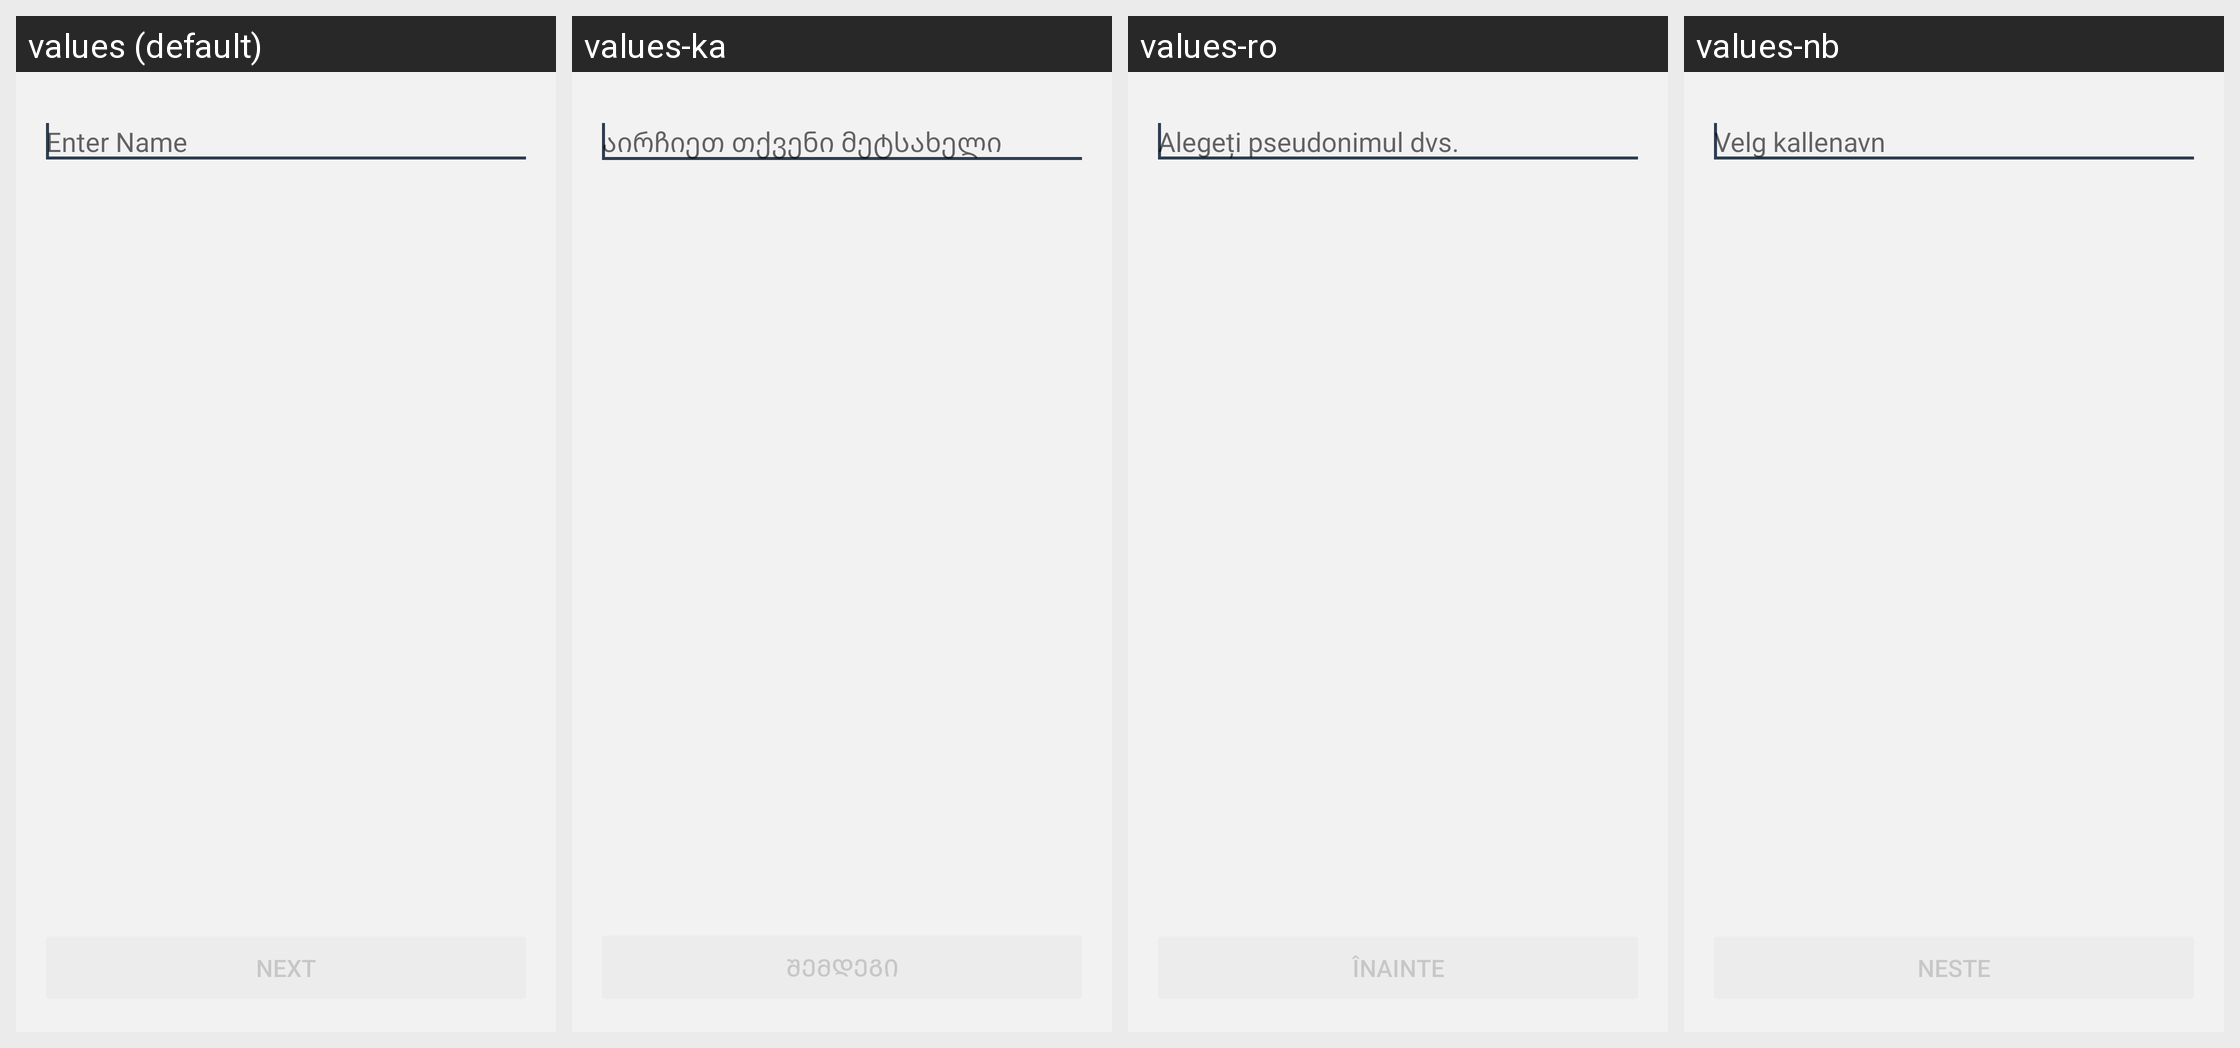

Translations of the strings shown on this Android screen, per locale in the grid:
Android screen res/layout/fragment_setup_author_name.xml rendered under 4 locales, left to right: values (default), values-ka, values-ro, values-nb. Device: Nexus 5 (rendered at 1080×1920; each locale shown at half size, 540×960, under a caption strip naming it); theme BriarTheme.
Other locales in the repository, not shown: values-ar, values-ast, values-az, values-bg, values-br, values-bs, values-ca, values-cs, values-de, values-es, values-eu, values-fa, values-fi, values-fr, values-gl, values-he, values-hi, values-hu, values-is, values-it, values-ja, values-ko, values-lt, values-mk, values-ms, values-my, values-nl, values-oc, values-pl, values-pt-rBR, values-ru, values-sq, values-sr, values-sv, values-sw, values-tr, values-uk, values-zh-rCN, values-zh-rTW.
Strings drawn on this screen, with the default value and each locale's value (text and hints the layout hard-codes, and strings that could not be matched under every locale, appear in the picture but are not listed):

choose_nickname
  values: Enter Name
  values-ka: აირჩიეთ თქვენი მეტსახელი
  values-ro: Alegeți pseudonimul dvs.
  values-nb: Velg kallenavn

setup_next
  values: Next
  values-ka: შემდეგი
  values-ro: Înainte
  values-nb: Neste
